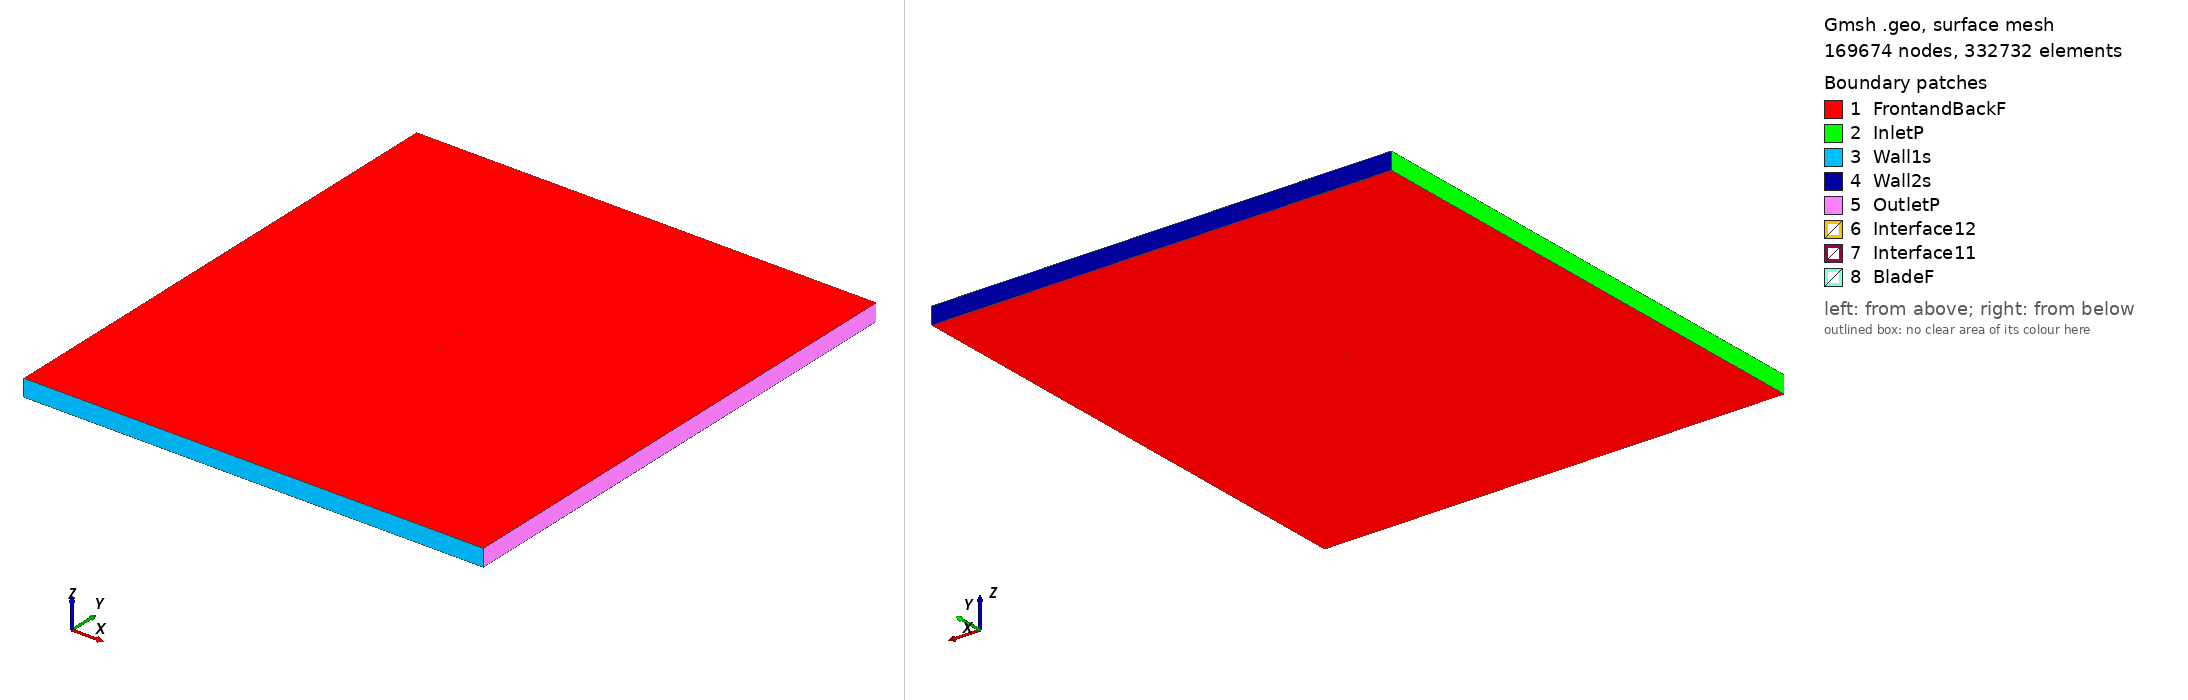

Gmsh geometry script, surface-meshed: 169674 nodes, 332732 surface elements. Boundary patches (legend numbers): 1 FrontandBackF, 2 InletP, 3 Wall1s, 4 Wall2s, 5 OutletP, 6 Interface12, 7 Interface11, 8 BladeF. Left view from above one corner, right view from below the opposite corner. Legend entries are the model's physical surfaces. The drawing asked Gmsh for element sizes between 1% and 20% of the model's largest extent; the script's own settings can give other sizes.

=== goe424_tsr2_5.3299_aoa_4.5738.geo (drawn) ===
SetFactory("OpenCASCADE");

Point(1) = {0.074671, 0.731820, 0, 1.0};
Point(2) = {0.069651, 0.730533, 0, 1.0};
Point(3) = {0.061544, 0.728484, 0, 1.0};
Point(4) = {0.045460, 0.725107, 0, 1.0};
Point(5) = {0.029481, 0.722315, 0, 1.0};
Point(6) = {0.013615, 0.720152, 0, 1.0};
Point(7) = {-0.002175, 0.718407, 0, 1.0};
Point(8) = {-0.017774, 0.717712, 0, 1.0};
Point(9) = {-0.032993, 0.719130, 0, 1.0};
Point(10) = {-0.047818, 0.722722, 0, 1.0};
Point(11) = {-0.055062, 0.725454, 0, 1.0};
Point(12) = {-0.062125, 0.729189, 0, 1.0};
Point(13) = {-0.065570, 0.731529, 0, 1.0};
Point(14) = {-0.068900, 0.734515, 0, 1.0};
Point(15) = {-0.072111, 0.738158, 0, 1.0};
Point(16) = {-0.073618, 0.740520, 0, 1.0};
Point(17) = {-0.074761, 0.744904, 0, 1.0};
Point(18) = {-0.072388, 0.747246, 0, 1.0};
Point(19) = {-0.070342, 0.747943, 0, 1.0};
Point(20) = {-0.066383, 0.748497, 0, 1.0};
Point(21) = {-0.062400, 0.749078, 0, 1.0};
Point(22) = {-0.058460, 0.749480, 0, 1.0};
Point(23) = {-0.050628, 0.750000, 0, 1.0};
Point(24) = {-0.042902, 0.749935, 0, 1.0};
Point(25) = {-0.027535, 0.749341, 0, 1.0};
Point(26) = {-0.012340, 0.747803, 0, 1.0};
Point(27) = {0.002771, 0.745785, 0, 1.0};
Point(28) = {0.017816, 0.743408, 0, 1.0};
Point(29) = {0.032832, 0.740867, 0, 1.0};
Point(30) = {0.047830, 0.738235, 0, 1.0};
Point(31) = {0.062817, 0.735528, 0, 1.0};
Point(32) = {0.070309, 0.734174, 0, 1.0};
Point(33) = {0.074796, 0.733378, 0, 1.0};
Point(34) = {-0.074671, -0.731820, 0, 1.0};
Point(35) = {-0.069651, -0.730533, 0, 1.0};
Point(36) = {-0.061544, -0.728484, 0, 1.0};
Point(37) = {-0.045460, -0.725107, 0, 1.0};
Point(38) = {-0.029481, -0.722315, 0, 1.0};
Point(39) = {-0.013615, -0.720152, 0, 1.0};
Point(40) = {0.002175, -0.718407, 0, 1.0};
Point(41) = {0.017774, -0.717712, 0, 1.0};
Point(42) = {0.032993, -0.719130, 0, 1.0};
Point(43) = {0.047818, -0.722722, 0, 1.0};
Point(44) = {0.055062, -0.725454, 0, 1.0};
Point(45) = {0.062125, -0.729189, 0, 1.0};
Point(46) = {0.065570, -0.731529, 0, 1.0};
Point(47) = {0.068900, -0.734515, 0, 1.0};
Point(48) = {0.072111, -0.738158, 0, 1.0};
Point(49) = {0.073618, -0.740520, 0, 1.0};
Point(50) = {0.074761, -0.744904, 0, 1.0};
Point(51) = {0.072388, -0.747246, 0, 1.0};
Point(52) = {0.070342, -0.747943, 0, 1.0};
Point(53) = {0.066383, -0.748497, 0, 1.0};
Point(54) = {0.062400, -0.749078, 0, 1.0};
Point(55) = {0.058460, -0.749480, 0, 1.0};
Point(56) = {0.050628, -0.750000, 0, 1.0};
Point(57) = {0.042902, -0.749935, 0, 1.0};
Point(58) = {0.027535, -0.749341, 0, 1.0};
Point(59) = {0.012340, -0.747803, 0, 1.0};
Point(60) = {-0.002771, -0.745785, 0, 1.0};
Point(61) = {-0.017816, -0.743408, 0, 1.0};
Point(62) = {-0.032832, -0.740867, 0, 1.0};
Point(63) = {-0.047830, -0.738235, 0, 1.0};
Point(64) = {-0.062817, -0.735528, 0, 1.0};
Point(65) = {-0.070309, -0.734174, 0, 1.0};
Point(66) = {-0.074796, -0.733378, 0, 1.0};

// Lines: first blade (splines 1-4)
Spline(1) = {1:33};
Spline(2) = {33,1};

// Lines: second blade (splines 5-8)
Spline(3) = {34:66};
Spline(4) = {66,34};

// Outer domain (points 20001-4 and lines)
Point(67) = {-13.50000000, -15.00000000, 0, 1.0};
Point(68) = {-13.50000000, 15.00000000, 0, 1.0};
Point(69) = {13.50000000, 15.00000000, 0, 1.0};
Point(70) = {13.50000000, -15.00000000, 0, 1.0};
Line(11) = {67, 68};
Line(12) = {68, 69};
Line(13) = {69, 70};
Line(14) = {67, 70};

// Interface (between moving and stationary domain) (circles)
Circle(9) = {0, 0, 0, 0.80000000, 0, 2*Pi};
Circle(10) = {0, 0, 0, 0.80000000, 0, 2*Pi};

// Loops collect Lines/Splines/etc (blade1, blade2, domain, first circle)
Line Loop(1) = {1:2};
Line Loop(2) = {3:4};
Line Loop(3) = {11,12,13,-14};
Line Loop(4) = {9};

// BooleanDifference cuts out the circle/interface from the domain
Plane Surface(1) = {3};
Plane Surface(2) = {4};
BooleanDifference{ Surface{1}; Delete;}{ Surface{2}; Delete;}

// This one cuts out the blades from the inner circle/interface
Line Loop(6) = {10};
Plane Surface(5) = {6};
Plane Surface(6) = {1};
Plane Surface(7) = {2};
BooleanDifference{ Surface{5}; Delete;}{ Surface{6,7}; Delete;}

// extrude to 3rd dimension
Extrude {0, 0, 1} {Surface{1}; Surface{5}; Layers{1}; Recombine;}

// Physical Surfaces are the named boundaries (patches)
Physical Surface("Interface11") = {12};
Physical Surface("Interface12") = {10};

// sides of domain
Physical Surface("InletP") = {6};
Physical Surface("OutletP") = {9};

// top and bottom of domain
Physical Surface("Wall1s") = {7};
Physical Surface("Wall2s") = {8};

// Check FrontandBackF by ensuring there is nothing in the 3rd dimension
Physical Surface("FrontandBackF") = {1,11,5,17};
Physical Surface("BladeF") = {13:16};
Physical Volume("Turbine") = {2};
Physical Volume("Farfield") = {1};

// settings for airfoil boundary layer
Field[1] = BoundaryLayer;
Field[1].EdgesList = {1:4};
Field[1].hwall_n = 1e-3;
Field[1].thickness = 1.5e-2;
Field[1].ratio = 1.05;
Field[1].Quads = 1;
BoundaryLayer Field = 1;

// control points for mesh (blade and interface)
// floor((arc length / 1.5mm)/ 2) -> Transfinite Line
Transfinite Line {1,3} = 104 Using Progression 1;
Transfinite Line {2,4} = 2 Using Progression 1;
Transfinite Line {9, 15} = 800 Using Progression 1;

// For more information on gmsh syntax, visit http://gmsh.info/doc/texinfo/gmsh.html
